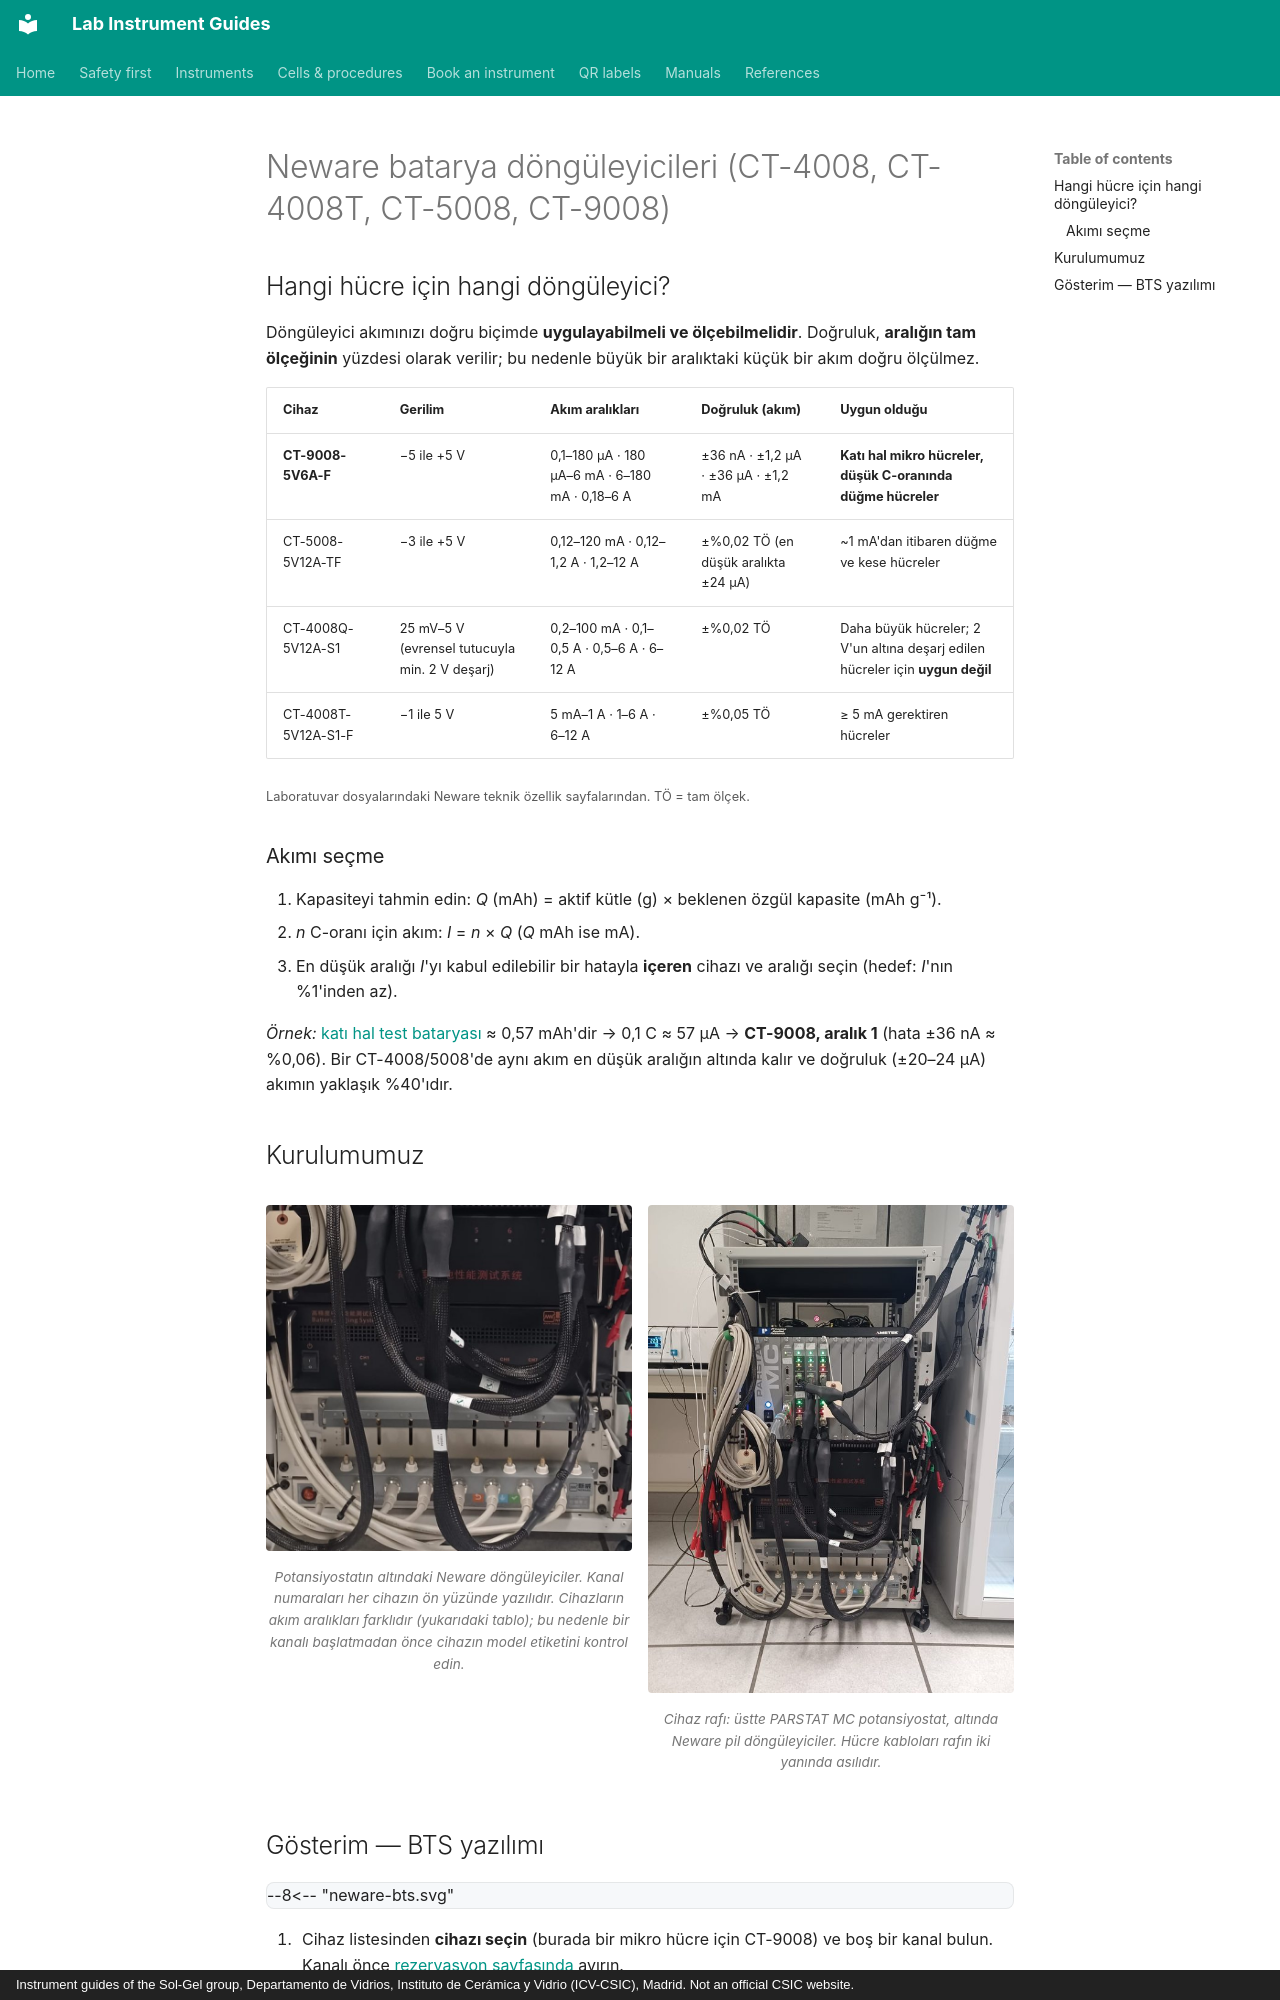

repository: zacharyslate/lab-guides · page: instruments/battery-cyclers.tr/index.html · generator: mkdocs · copyright: Instrument guides of the Sol-Gel group, Departamento de Vidrios, Instituto de Cerámica y Vidrio (ICV-CSIC), Madrid. Not an official CSIC website.

---
title: Neware batarya döngüleyicileri
description: Bir hücre için doğru Neware döngüleyiciyi ve akım aralığını seçme, BTS'de adım dosyası yazma, bir kanal başlatma ve verileri dışa aktarma.
translation: machine
---

# Neware batarya döngüleyicileri (CT-4008, CT-4008T, CT-5008, CT-9008)

## Hangi hücre için hangi döngüleyici?

Döngüleyici akımınızı doğru biçimde **uygulayabilmeli ve ölçebilmelidir**. Doğruluk, **aralığın tam ölçeğinin** yüzdesi olarak verilir; bu nedenle büyük bir aralıktaki küçük bir akım doğru ölçülmez.

| Cihaz | Gerilim | Akım aralıkları | Doğruluk (akım) | Uygun olduğu |
|---|---|---|---|---|
| **CT-9008-5V6A-F** | −5 ile +5 V | 0,1–180 µA · 180 µA–6 mA · 6–180 mA · 0,18–6 A | ±36 nA · ±1,2 µA · ±36 µA · ±1,2 mA | **Katı hal mikro hücreler, düşük C-oranında düğme hücreler** |
| CT-5008-5V12A-TF | −3 ile +5 V | 0,12–120 mA · 0,12–1,2 A · 1,2–12 A | ±%0,02 TÖ (en düşük aralıkta ±24 µA) | ~1 mA'dan itibaren düğme ve kese hücreler |
| CT-4008Q-5V12A-S1 | 25 mV–5 V (evrensel tutucuyla min. 2 V deşarj) | 0,2–100 mA · 0,1–0,5 A · 0,5–6 A · 6–12 A | ±%0,02 TÖ | Daha büyük hücreler; 2 V'un altına deşarj edilen hücreler için **uygun değil** |
| CT-4008T-5V12A-S1-F | −1 ile 5 V | 5 mA–1 A · 1–6 A · 6–12 A | ±%0,05 TÖ | ≥ 5 mA gerektiren hücreler |

<small>Laboratuvar dosyalarındaki Neware teknik özellik sayfalarından. TÖ = tam ölçek.</small>

### Akımı seçme { #choosing-the-current }

1. Kapasiteyi tahmin edin: *Q* (mAh) = aktif kütle (g) × beklenen özgül kapasite (mAh g⁻¹).
2. *n* C-oranı için akım: *I* = *n* × *Q* (*Q* mAh ise mA).
3. En düşük aralığı *I*'yı kabul edilebilir bir hatayla **içeren** cihazı ve aralığı seçin (hedef: *I*'nın %1'inden az).

*Örnek:* [katı hal test bataryası](../cells/solid-state-battery.md) ≈ 0,57 mAh'dir → 0,1 C ≈ 57 µA → **CT-9008, aralık 1** (hata ±36 nA ≈ %0,06). Bir CT-4008/5008'de aynı akım en düşük aralığın altında kalır ve doğruluk (±20–24 µA) akımın yaklaşık %40'ıdır.

## Kurulumumuz { #our-set-up }

<div class="photo-grid" markdown>

<figure markdown>
![Potansiyostatın altındaki Neware döngüleyiciler. Kanal numaraları her cihazın ön yüzünde yazılıdır. Cihazların akım aralıkları farklıdır (yukarıdaki tablo); bu nedenle bir kanalı başlatmadan önce cihazın model etiketini kontrol edin.](../assets/img/rack-neware.jpg){ loading=lazy }
<figcaption>Potansiyostatın altındaki Neware döngüleyiciler. Kanal numaraları her cihazın ön yüzünde yazılıdır. Cihazların akım aralıkları farklıdır (yukarıdaki tablo); bu nedenle bir kanalı başlatmadan önce cihazın model etiketini kontrol edin.</figcaption>
</figure>

<figure markdown>
![Cihaz rafı: üstte PARSTAT MC potansiyostat, altında Neware pil döngüleyiciler. Hücre kabloları rafın iki yanında asılıdır.](../assets/img/rack-overview.jpg){ loading=lazy }
<figcaption>Cihaz rafı: üstte PARSTAT MC potansiyostat, altında Neware pil döngüleyiciler. Hücre kabloları rafın iki yanında asılıdır.</figcaption>
</figure>

</div>
